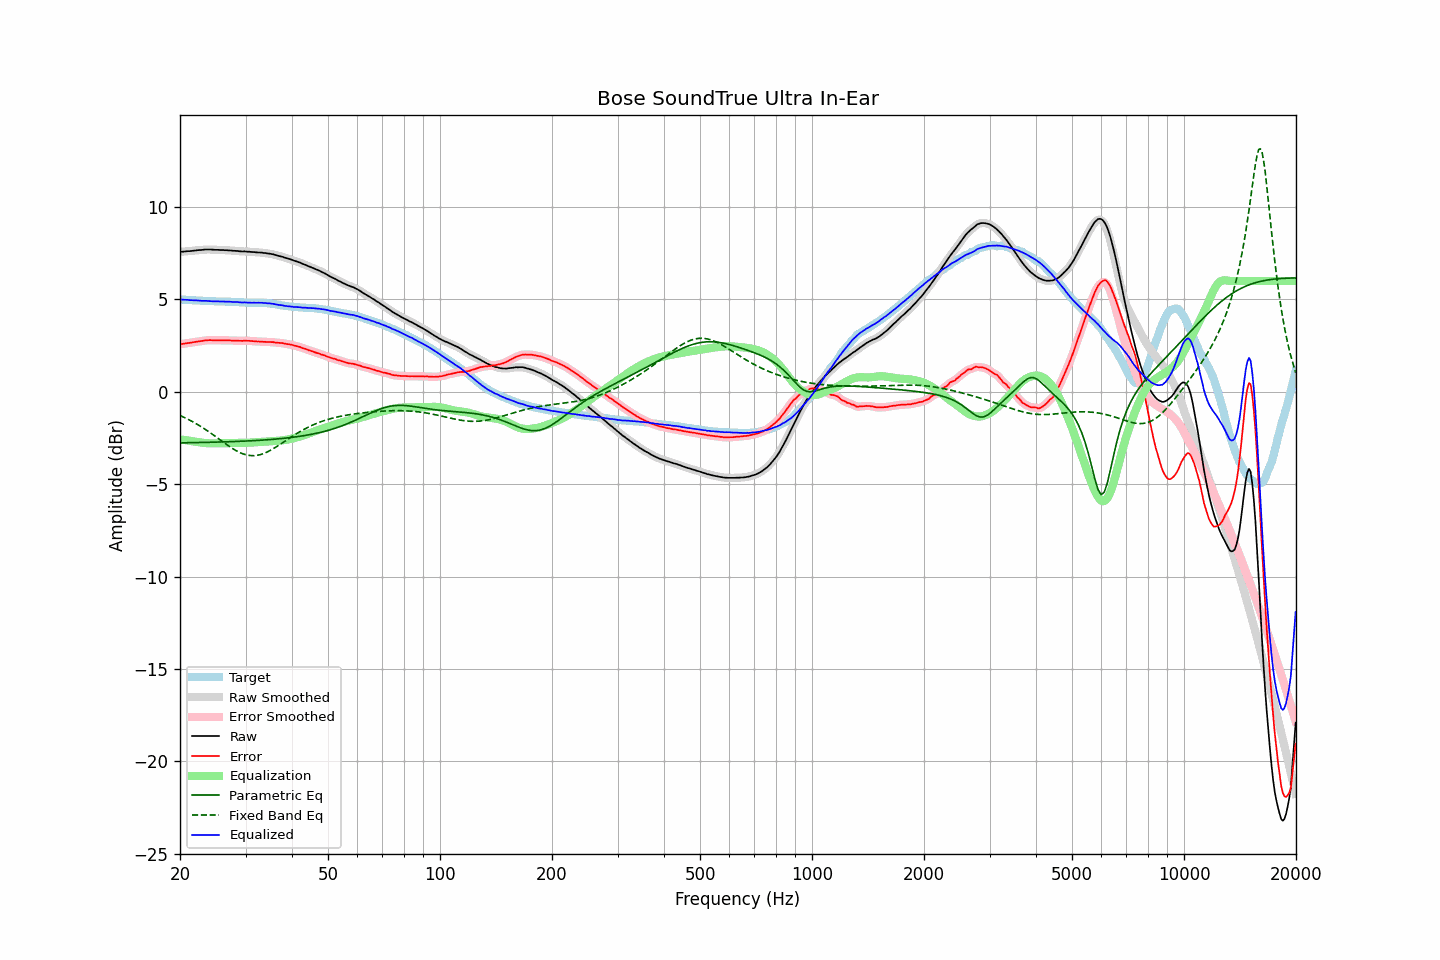

Source data for this figure (header and first rows):
frequency, raw, error, smoothed, error_smoothed, equalization, parametric_eq, fixed_band_eq, equalized_raw, equalized_smoothed, target
20.00, 7.57, 2.58, 7.57, 2.57, -2.57, -2.76, -1.28, 5.00, 5.00, 5.00
20.20, 7.58, 2.59, 7.58, 2.59, -2.59, -2.76, -1.32, 5.00, 4.99, 5.00
20.40, 7.58, 2.60, 7.59, 2.60, -2.60, -2.76, -1.36, 4.98, 4.99, 4.99
20.61, 7.59, 2.61, 7.59, 2.61, -2.61, -2.76, -1.40, 4.98, 4.98, 4.99
20.81, 7.60, 2.63, 7.60, 2.62, -2.62, -2.76, -1.44, 4.98, 4.98, 4.97
21.02, 7.61, 2.64, 7.61, 2.64, -2.64, -2.76, -1.49, 4.97, 4.97, 4.97
21.23, 7.61, 2.65, 7.61, 2.65, -2.65, -2.76, -1.53, 4.96, 4.96, 4.96
21.44, 7.62, 2.66, 7.62, 2.66, -2.66, -2.75, -1.58, 4.96, 4.96, 4.96
21.66, 7.63, 2.68, 7.63, 2.68, -2.68, -2.75, -1.62, 4.95, 4.95, 4.95
21.87, 7.64, 2.69, 7.64, 2.69, -2.69, -2.75, -1.67, 4.95, 4.95, 4.95
22.09, 7.65, 2.71, 7.65, 2.71, -2.71, -2.75, -1.72, 4.95, 4.95, 4.94
22.31, 7.66, 2.72, 7.66, 2.72, -2.72, -2.75, -1.77, 4.94, 4.94, 4.94
22.54, 7.67, 2.73, 7.67, 2.73, -2.73, -2.75, -1.83, 4.94, 4.93, 4.94
22.76, 7.67, 2.74, 7.67, 2.74, -2.75, -2.74, -1.88, 4.92, 4.93, 4.93
22.99, 7.68, 2.75, 7.68, 2.76, -2.76, -2.74, -1.94, 4.92, 4.92, 4.93
23.22, 7.69, 2.77, 7.69, 2.77, -2.77, -2.74, -1.99, 4.92, 4.92, 4.92
23.45, 7.70, 2.78, 7.70, 2.78, -2.78, -2.74, -2.05, 4.92, 4.92, 4.92
23.69, 7.70, 2.79, 7.70, 2.79, -2.78, -2.74, -2.11, 4.92, 4.92, 4.92
23.92, 7.70, 2.80, 7.70, 2.79, -2.79, -2.73, -2.17, 4.91, 4.91, 4.91
24.16, 7.70, 2.80, 7.70, 2.79, -2.79, -2.73, -2.23, 4.91, 4.91, 4.90
24.40, 7.69, 2.79, 7.69, 2.79, -2.79, -2.73, -2.29, 4.90, 4.90, 4.90
24.65, 7.69, 2.79, 7.69, 2.79, -2.79, -2.73, -2.35, 4.90, 4.90, 4.90
24.89, 7.68, 2.79, 7.68, 2.79, -2.79, -2.73, -2.42, 4.89, 4.89, 4.89
25.14, 7.68, 2.79, 7.68, 2.79, -2.79, -2.72, -2.48, 4.89, 4.89, 4.89
25.39, 7.68, 2.79, 7.68, 2.79, -2.79, -2.72, -2.54, 4.89, 4.89, 4.89
25.65, 7.67, 2.78, 7.68, 2.79, -2.79, -2.72, -2.61, 4.89, 4.89, 4.89
25.91, 7.67, 2.78, 7.67, 2.78, -2.78, -2.72, -2.67, 4.89, 4.89, 4.89
26.16, 7.67, 2.78, 7.67, 2.78, -2.78, -2.71, -2.73, 4.89, 4.88, 4.89
26.43, 7.66, 2.78, 7.66, 2.78, -2.78, -2.71, -2.80, 4.88, 4.88, 4.89
26.69, 7.66, 2.79, 7.66, 2.78, -2.78, -2.71, -2.86, 4.88, 4.88, 4.87
26.96, 7.65, 2.78, 7.65, 2.78, -2.78, -2.70, -2.92, 4.87, 4.88, 4.87
27.23, 7.65, 2.78, 7.65, 2.78, -2.78, -2.70, -2.98, 4.88, 4.87, 4.87
27.50, 7.64, 2.77, 7.64, 2.77, -2.77, -2.70, -3.04, 4.87, 4.87, 4.87
27.77, 7.63, 2.76, 7.63, 2.77, -2.77, -2.70, -3.09, 4.86, 4.86, 4.87
28.05, 7.63, 2.77, 7.63, 2.77, -2.77, -2.69, -3.14, 4.86, 4.86, 4.86
28.33, 7.62, 2.77, 7.62, 2.77, -2.77, -2.69, -3.19, 4.86, 4.86, 4.86
28.62, 7.62, 2.77, 7.62, 2.77, -2.76, -2.69, -3.24, 4.86, 4.85, 4.85
28.90, 7.60, 2.76, 7.61, 2.76, -2.76, -2.68, -3.28, 4.84, 4.84, 4.84
29.19, 7.60, 2.76, 7.60, 2.76, -2.76, -2.68, -3.32, 4.84, 4.84, 4.84
29.48, 7.59, 2.75, 7.60, 2.76, -2.76, -2.67, -3.35, 4.83, 4.83, 4.84
29.78, 7.60, 2.77, 7.59, 2.76, -2.76, -2.67, -3.38, 4.84, 4.83, 4.83
30.08, 7.59, 2.77, 7.59, 2.76, -2.76, -2.67, -3.41, 4.83, 4.83, 4.83
30.38, 7.58, 2.76, 7.59, 2.76, -2.76, -2.66, -3.43, 4.82, 4.83, 4.82
30.68, 7.58, 2.76, 7.58, 2.76, -2.75, -2.66, -3.44, 4.83, 4.82, 4.82
30.99, 7.57, 2.75, 7.57, 2.75, -2.75, -2.65, -3.45, 4.82, 4.82, 4.82
31.30, 7.56, 2.74, 7.57, 2.74, -2.74, -2.65, -3.46, 4.82, 4.82, 4.82
31.61, 7.56, 2.74, 7.56, 2.73, -2.74, -2.64, -3.46, 4.82, 4.82, 4.83
31.93, 7.55, 2.73, 7.55, 2.73, -2.73, -2.64, -3.45, 4.82, 4.82, 4.82
32.24, 7.54, 2.72, 7.54, 2.72, -2.73, -2.63, -3.44, 4.82, 4.82, 4.82
32.57, 7.54, 2.72, 7.54, 2.72, -2.72, -2.63, -3.42, 4.82, 4.82, 4.82
32.89, 7.53, 2.72, 7.53, 2.72, -2.72, -2.62, -3.40, 4.82, 4.82, 4.82
33.22, 7.53, 2.72, 7.53, 2.71, -2.71, -2.62, -3.37, 4.82, 4.82, 4.81
33.55, 7.51, 2.70, 7.52, 2.71, -2.71, -2.61, -3.34, 4.80, 4.81, 4.81
33.89, 7.51, 2.70, 7.51, 2.70, -2.70, -2.61, -3.31, 4.81, 4.80, 4.81
34.23, 7.49, 2.70, 7.49, 2.70, -2.70, -2.60, -3.27, 4.79, 4.79, 4.79
34.57, 7.48, 2.69, 7.48, 2.69, -2.69, -2.59, -3.23, 4.79, 4.79, 4.79
34.92, 7.47, 2.69, 7.47, 2.69, -2.69, -2.59, -3.18, 4.78, 4.78, 4.78
35.27, 7.45, 2.69, 7.45, 2.69, -2.68, -2.58, -3.13, 4.77, 4.77, 4.76
35.62, 7.44, 2.69, 7.44, 2.68, -2.68, -2.57, -3.08, 4.76, 4.76, 4.75
35.97, 7.41, 2.66, 7.41, 2.67, -2.67, -2.56, -3.03, 4.74, 4.74, 4.75
... 635 more rows
